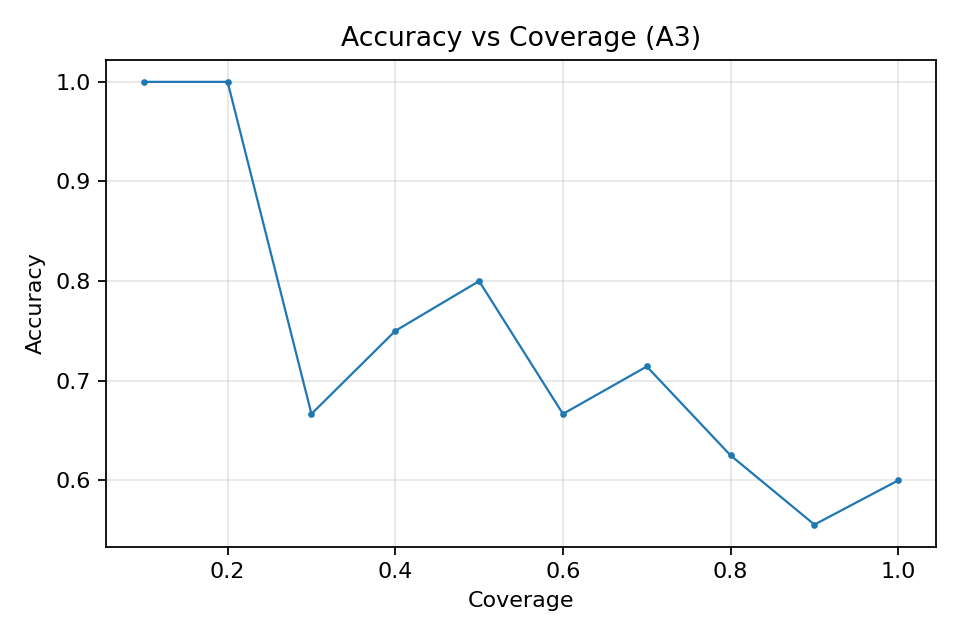

The file beside this chart, header and first rows:
coverage, accuracy
0.1, 1.0
0.2, 1.0
0.3, 0.6667
0.4, 0.75
0.5, 0.8
0.6, 0.6667
0.7, 0.7143
0.8, 0.625
0.9, 0.5556
1.0, 0.6
